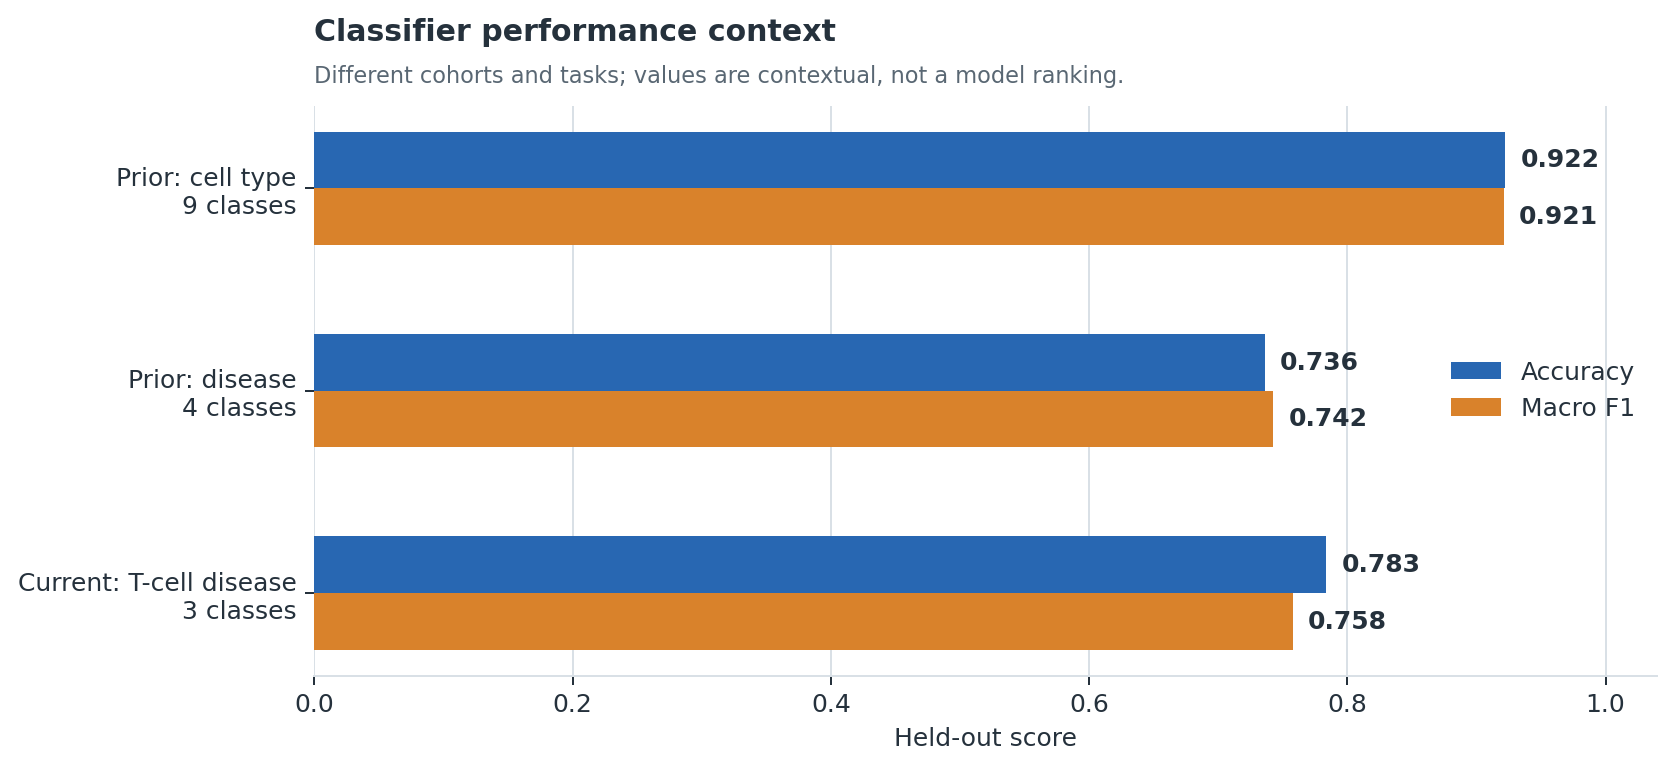

The file beside this chart, header and first rows:
model, accuracy, macro_f1
Prior: cell type?9 classes, 0.9221, 0.9211
Prior: disease?4 classes, 0.736, 0.7423
Current: T-cell disease?3 classes, 0.7834, 0.7577
